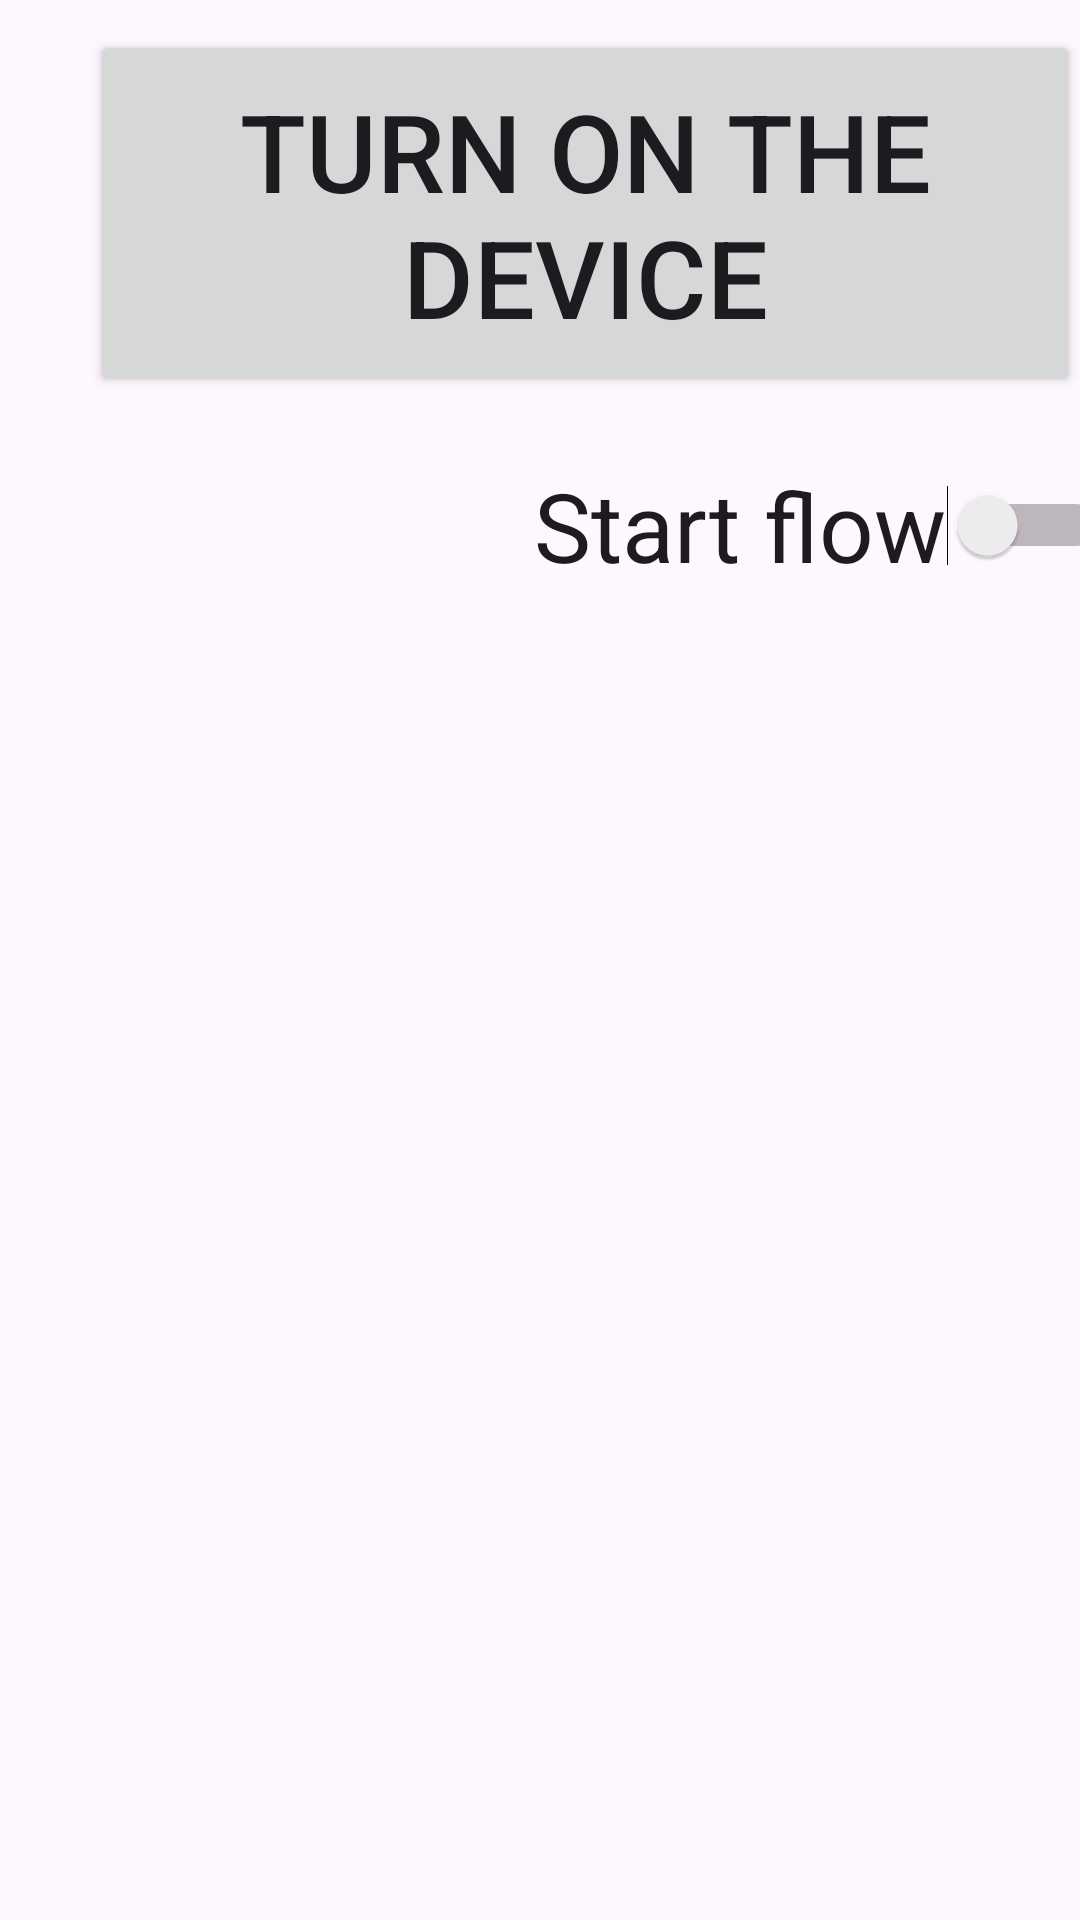

This screen was rendered from an Android layout file. Write that file and the resources it references.
<!-- AndroidManifest.xml: application theme Theme.PalmScanner -->
<!-- res/layout/include_view_group.xml -->
<?xml version="1.0" encoding="utf-8"?>
<androidx.constraintlayout.widget.ConstraintLayout
    xmlns:android="http://schemas.android.com/apk/res/android"
    xmlns:app="http://schemas.android.com/apk/res-auto"
    android:layout_width="match_parent"
    android:layout_height="match_parent">

    <Button
        android:id="@+id/btn_open"
        android:layout_width="match_parent"
        android:layout_height="wrap_content"
        android:layout_marginTop="10dp"
        android:layout_marginStart="30dp"
        android:text="Turn on the device"
        app:layout_constraintStart_toStartOf="parent"
        app:layout_constraintTop_toTopOf="parent"
        android:paddingVertical="16dp"
        android:textSize="36dp"
        />

    <TextView
        android:id="@+id/tv_device_info"
        android:layout_width="wrap_content"
        android:layout_height="wrap_content"
        android:layout_marginStart="10dp"
        android:textColor="@color/black"
        android:textSize="20sp"
        app:layout_constraintStart_toEndOf="@+id/btn_open"
        app:layout_constraintTop_toTopOf="@+id/btn_open"
        app:layout_constraintBottom_toBottomOf="@+id/btn_open" />

    <TextView
        android:id="@+id/tv_stream_mode"
        android:layout_width="100dp"
        android:layout_height="wrap_content"
        android:gravity="end"
        android:textColor="@color/black"
        android:textSize="26sp"
        android:layout_marginTop="10dp"
        android:text="Stream type:"
        app:layout_constraintStart_toStartOf="@+id/btn_open"
        app:layout_constraintTop_toBottomOf="@+id/btn_open"
        android:visibility="invisible"/>

    <Spinner
        android:visibility="invisible"
        android:id="@+id/spinner_stream_mode"
        android:layout_width="wrap_content"
        android:layout_height="wrap_content"
        app:layout_constraintStart_toEndOf="@+id/tv_stream_mode"
        app:layout_constraintTop_toTopOf="@+id/tv_stream_mode"
        app:layout_constraintBottom_toBottomOf="@+id/tv_stream_mode" />

    <Switch
        android:id="@+id/switch_stream"
        android:layout_width="wrap_content"
        android:layout_height="wrap_content"
        android:layout_gravity="center"
        android:text="Start flow"
        app:layout_constraintStart_toEndOf="@+id/spinner_stream_mode"
        app:layout_constraintTop_toTopOf="@+id/spinner_stream_mode"
        app:layout_constraintBottom_toBottomOf="@+id/spinner_stream_mode"
        android:textSize="32dp"/>

</androidx.constraintlayout.widget.ConstraintLayout>
<!-- resources referenced by this layout -->
<resources>
  <color name="black">#000000</color>
  <style name="Theme.PalmScanner" parent="Base.Theme.PalmScanner" />
  <style name="Base.Theme.PalmScanner" parent="Theme.Material3.DayNight.NoActionBar">
          
          
      </style>
</resources>
